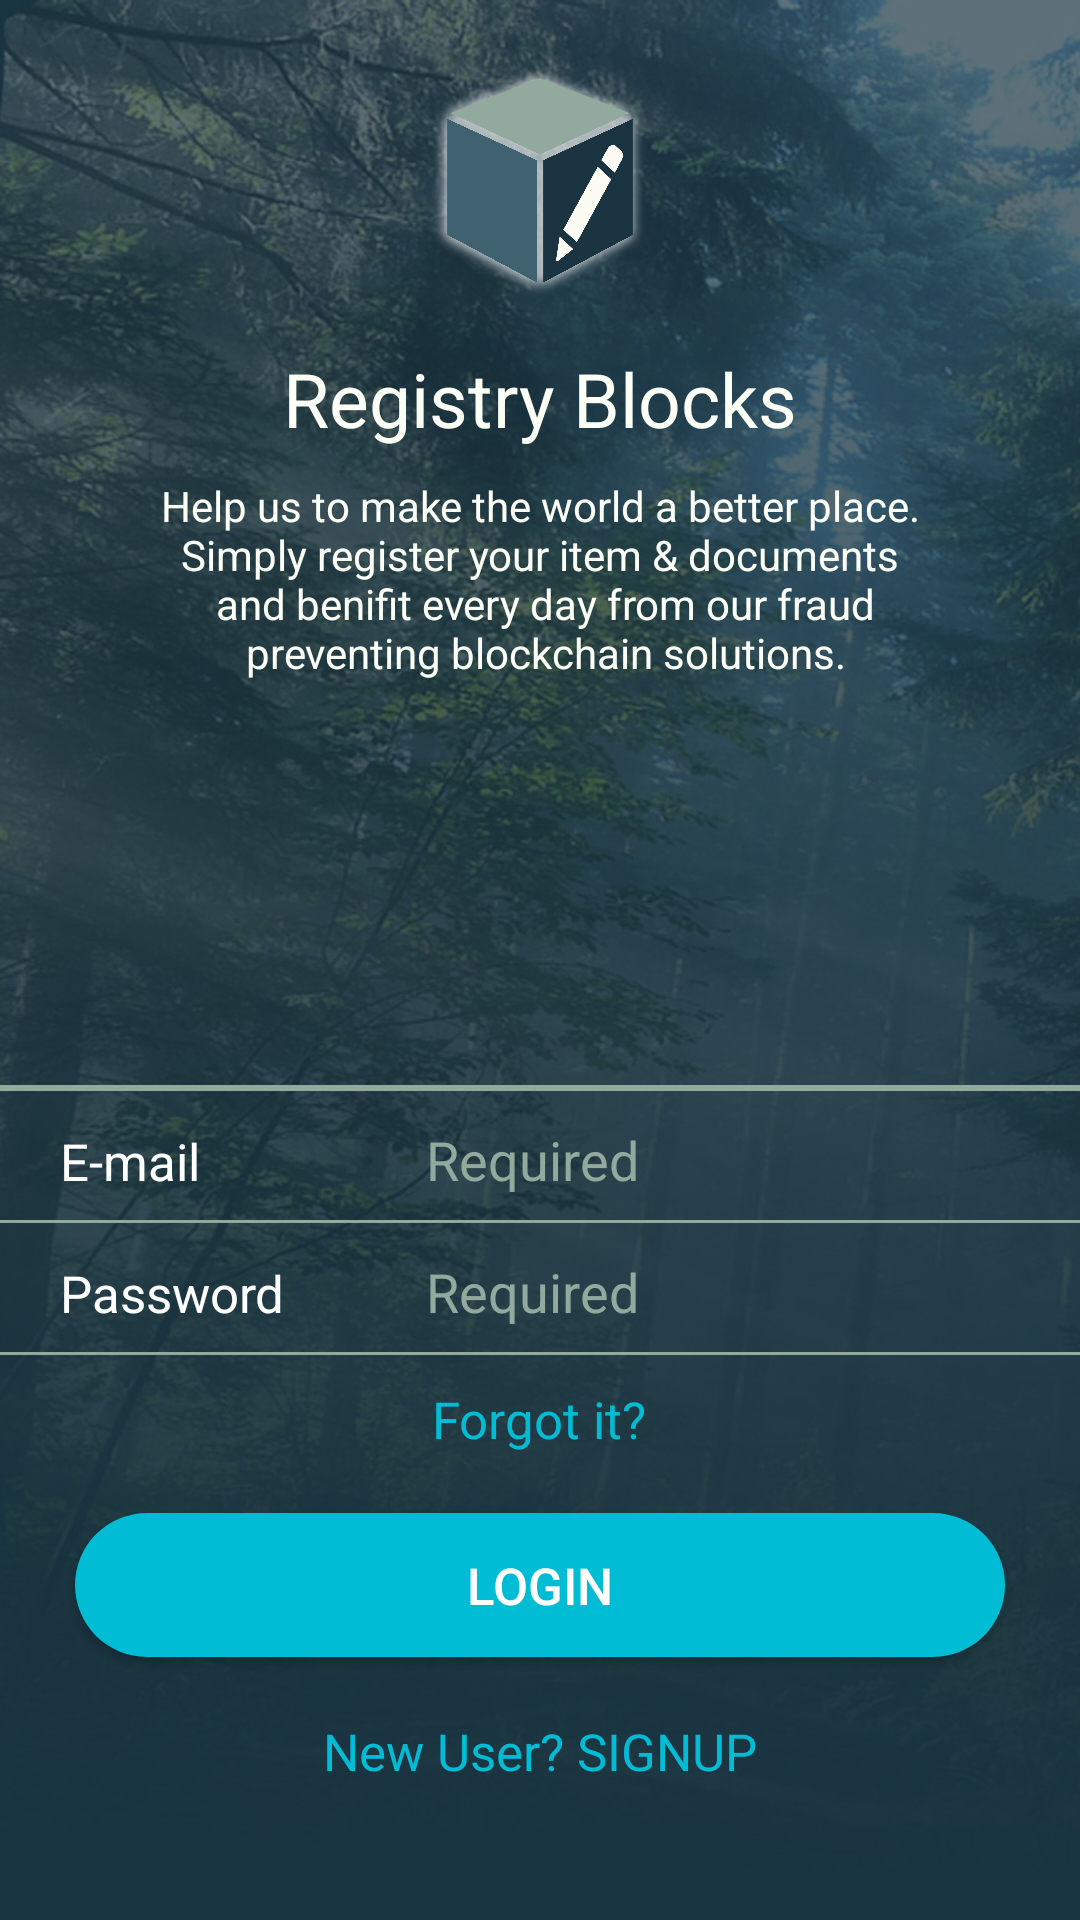

Android layout source for this screen:
<!-- AndroidManifest.xml: application theme AppTheme -->
<!-- res/layout/fragment_login.xml -->
<RelativeLayout xmlns:android="http://schemas.android.com/apk/res/android"
    xmlns:tools="http://schemas.android.com/tools"
    android:layout_width="match_parent"
    android:layout_height="match_parent"
    android:background="@drawable/backimg"
    tools:context="com.techease.registryblocks.Activities.Fragments.LoginFragment">

    <ImageView
        android:layout_width="80sp"
        android:layout_height="80sp"
        android:layout_alignParentTop="true"
        android:layout_centerHorizontal="true"
        android:layout_marginTop="20dp"
        android:src="@drawable/shinelogo" />

    <TextView
        android:layout_width="wrap_content"
        android:layout_height="wrap_content"
        android:layout_alignParentTop="true"
        android:layout_centerHorizontal="true"
        android:layout_marginTop="116dp"
        android:text="@string/app_name"
        android:textColor="@color/colorDim"
        android:textSize="25sp" />

    <TextView
        android:layout_width="wrap_content"
        android:layout_height="wrap_content"
        android:layout_alignParentTop="true"
        android:layout_centerHorizontal="true"
        android:layout_marginTop="159dp"
        android:gravity="center"
        android:text="@string/loginText"
        android:textColor="@color/colorDim" />

    <LinearLayout
        android:layout_width="match_parent"
        android:layout_height="wrap_content"
        android:layout_alignParentBottom="true"
        android:orientation="vertical">

        <View
            android:layout_width="match_parent"
            android:layout_height="2sp"
            android:background="@color/colorDark" />

        <LinearLayout
            android:layout_width="match_parent"
            android:layout_height="wrap_content"
            android:layout_marginTop="3sp"
            android:orientation="horizontal">

            <TextView
                android:layout_width="0sp"
                android:layout_weight="0.3"
                android:layout_height="wrap_content"
                android:text="E-mail"
                android:layout_marginLeft="20sp"
                android:textSize="17sp"
                android:textColor="#fff" />
            <EditText
                android:id="@+id/etEmailIn"
                android:layout_width="0sp"
                android:layout_weight="0.7"
                android:layout_height="40sp"
                android:textCursorDrawable="@color/colorBlue"
                android:hint="Required"
                android:inputType="textEmailAddress"
                android:textColor="#BDBDBD"
                android:background="@null"
                android:textColorHint="@color/colorDark"
                android:paddingLeft="20sp" />
        </LinearLayout>
        <View
            android:layout_width="match_parent"
            android:layout_height="1sp"
            android:background="@color/colorDark"
            />
        <LinearLayout
            android:layout_width="match_parent"
            android:layout_height="wrap_content"
            android:layout_marginTop="3sp"
            android:orientation="horizontal">

            <TextView
                android:layout_width="0sp"
                android:layout_weight="0.3"
                android:layout_height="wrap_content"
                android:text="Password"
                android:layout_marginLeft="20sp"
                android:textSize="17sp"
                android:textColor="#fff" />
            <EditText
                android:id="@+id/etPassIn"
                android:layout_width="0sp"
                android:layout_weight="0.7"
                android:layout_height="40sp"
                android:hint="Required"
                android:textCursorDrawable="@color/colorBlue"
                android:inputType="textPassword"
                android:textColor="#BDBDBD"
                android:background="@null"
                android:textColorHint="@color/colorDark"
                android:paddingLeft="20sp"
                />
        </LinearLayout>
        <View
            android:layout_width="match_parent"
            android:layout_height="1sp"
            android:background="@color/colorDark"/>
        <TextView
            android:id="@+id/tvForgot"
            android:layout_width="wrap_content"
            android:layout_height="wrap_content"
            android:text="Forgot it?"
            android:textColor="@color/colorBlue"
            android:textSize="17sp"
            android:layout_gravity="center"
            android:layout_marginTop="10sp"/>

        <Button
            android:id="@+id/btnLogin"
            android:layout_width="match_parent"
            android:layout_height="wrap_content"
            android:layout_marginLeft="25sp"
            android:layout_marginRight="25sp"
            android:background="@drawable/round_btn"
            android:layout_marginTop="20sp"
            android:text="Login"
            android:textSize="17sp"
            android:textColor="#fff" />
        <TextView
            android:id="@+id/tvNoAccount"
            android:layout_width="wrap_content"
            android:layout_height="wrap_content"
            android:text="New User? SIGNUP"
            android:textColor="@color/colorBlue"
            android:textSize="17sp"
            android:layout_marginBottom="45sp"
            android:layout_gravity="center"
            android:layout_marginTop="20sp"/>
    </LinearLayout>
</RelativeLayout>
<!-- resources referenced by this layout -->
<resources>
  <color name="colorBlue">#00bcd5</color>
  <color name="colorDark">#91aa9d</color>
  <color name="colorDim">#fcfff5</color>
  <!-- drawable backimg: jpg bitmap (drawable, 185878 bytes) -->
  <!-- drawable round_btn (drawable) -->
  <?xml version="1.0" encoding="utf-8"?>
  <selector xmlns:android="http://schemas.android.com/apk/res/android">
  
      <item android:state_pressed="true">
          <shape android:shape="rectangle">
              <corners android:radius="32dp" />
              <solid android:color="@color/colorBlue" />
          </shape>
      </item>
      <item android:state_focused="true">
          <shape android:shape="rectangle">
              <corners android:radius="32dp" />
              <solid android:color="@color/colorBlue" />
          </shape>
      </item>
      <item>
          <shape android:shape="rectangle">
              <corners android:radius="32dp" />
              <solid android:color="@color/colorBlue" />
          </shape>
      </item>
  </selector>
  <!-- drawable shinelogo: png bitmap (drawable, 115180 bytes) -->
  <string name="app_name">Registry Blocks</string>
  <string name="loginText" formatted="false">Help us to make the world a better place.\nSimply register your item &amp; documents\n and benifit every day from our fraud\n preventing blockchain solutions.</string>
  <style name="AppTheme" parent="Theme.AppCompat.Light.DarkActionBar">
          
          <item name="colorPrimary">@color/colorPrimary</item>
          <item name="colorPrimaryDark">@color/colorPrimaryDark</item>
          <item name="colorAccent">@color/colorAccent</item>
      </style>
  <color name="colorPrimary">#193441</color>
  <color name="colorPrimaryDark">#193441</color>
  <color name="colorAccent">#FF4081</color>
</resources>
